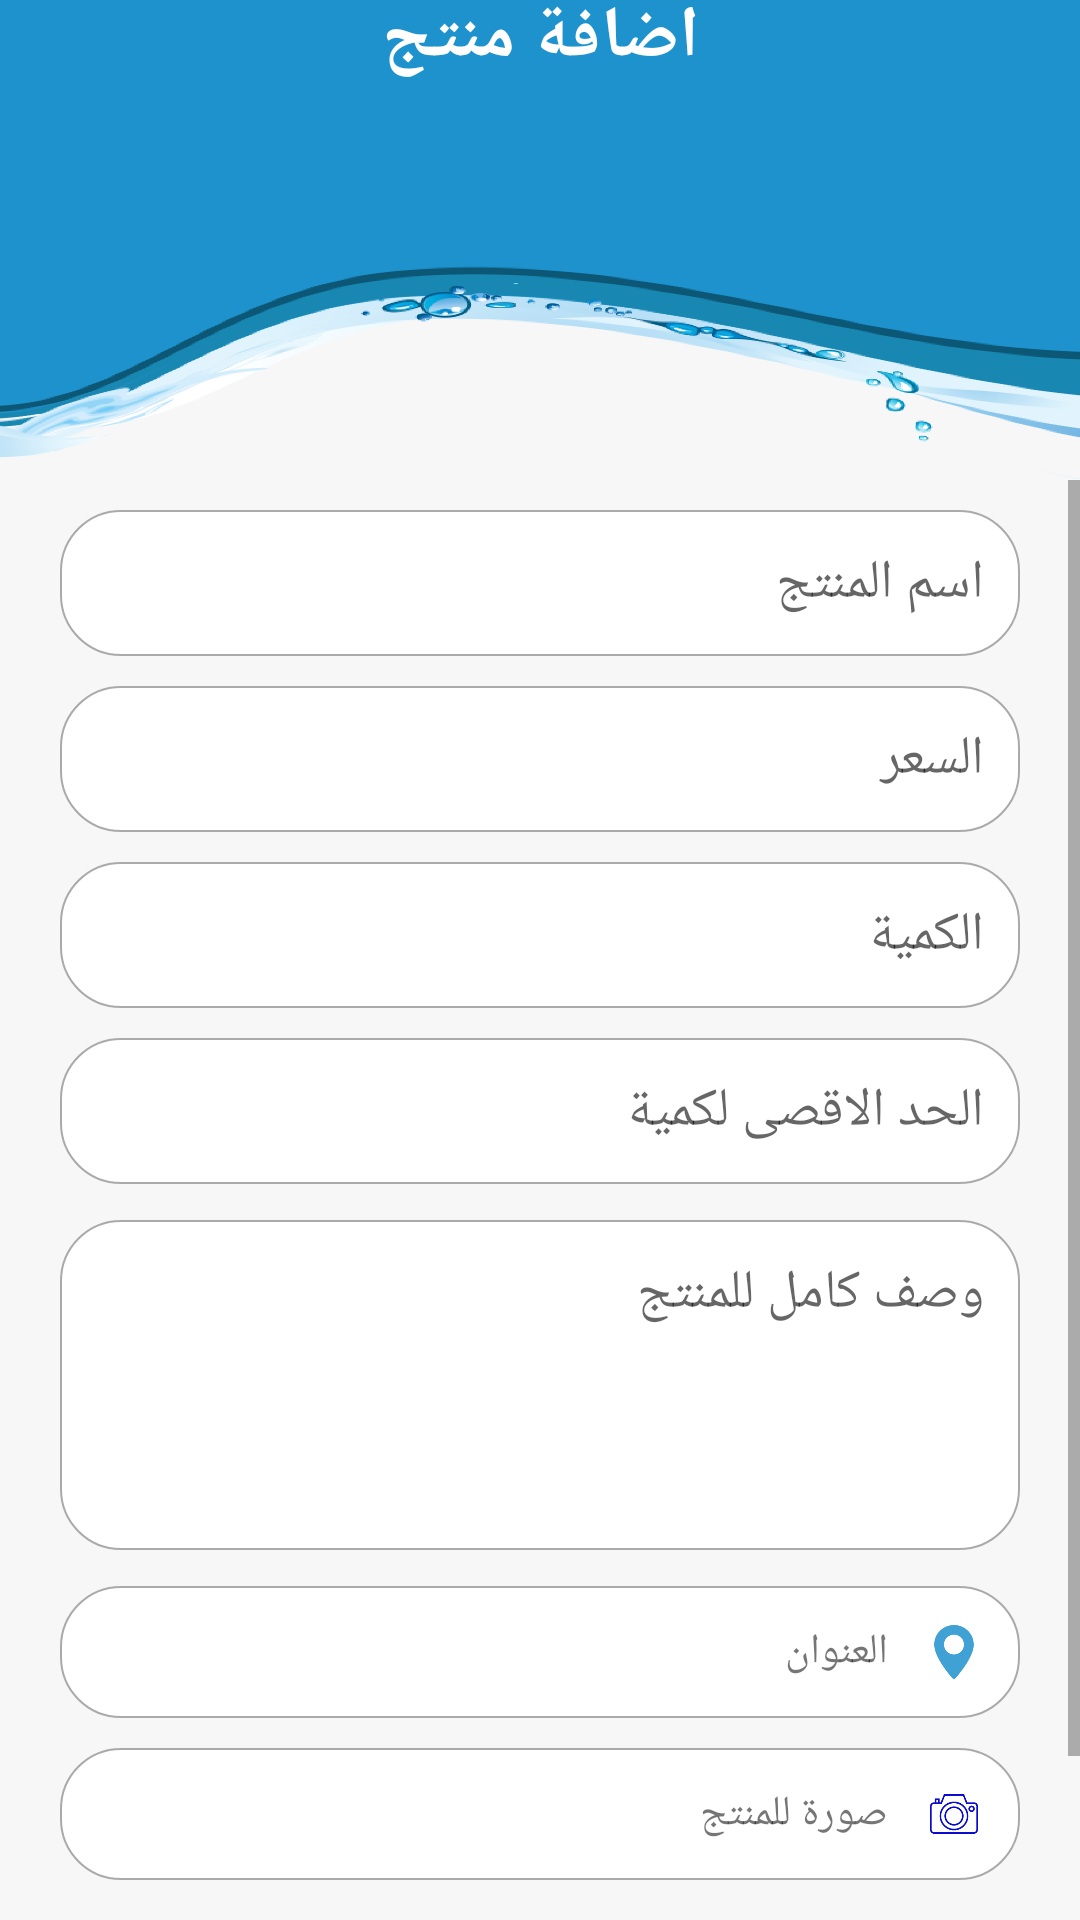

Android layout source for this screen:
<!-- AndroidManifest.xml: application theme AppTheme -->
<!-- res/layout/activity_add_product.xml -->
<?xml version="1.0" encoding="utf-8"?>
<androidx.constraintlayout.widget.ConstraintLayout xmlns:android="http://schemas.android.com/apk/res/android"
    xmlns:app="http://schemas.android.com/apk/res-auto"
    xmlns:tools="http://schemas.android.com/tools"
    android:layout_width="match_parent"
    android:layout_height="match_parent"
    android:background="@color/main_bg_color"
    tools:context=".activities.AddProductActivity">

    <androidx.constraintlayout.widget.ConstraintLayout
        android:id="@+id/addProduct_app_bar_layout"
        android:layout_width="0dp"
        android:layout_height="160dp"
        android:background="@drawable/bg_top"
        app:layout_constraintEnd_toEndOf="parent"
        app:layout_constraintStart_toStartOf="parent"
        app:layout_constraintTop_toTopOf="parent">

        <ImageView
            android:id="@+id/addProduct_user_imageV_id"
            android:layout_width="wrap_content"
            android:layout_height="wrap_content"
            android:layout_gravity="left|center_vertical"
            android:layout_marginEnd="10dp"
            android:src="@drawable/ic_person_black_24dp"
            app:layout_constraintEnd_toEndOf="parent"
            app:layout_constraintTop_toTopOf="@+id/addProduct_back_txtV_id" />

        <ImageView
            android:id="@+id/addProduct_notifications_imageV_id"
            android:layout_width="wrap_content"
            android:layout_height="wrap_content"
            android:layout_gravity="right|center_vertical"
            android:layout_marginStart="12dp"
            android:src="@drawable/ic_notifications_black_24dp"
            app:layout_constraintStart_toEndOf="@+id/addProduct_back_txtV_id"
            app:layout_constraintTop_toTopOf="@+id/addProduct_back_txtV_id" />

        <ImageView
            android:id="@+id/addProduct_back_txtV_id"
            android:layout_width="wrap_content"
            android:layout_height="wrap_content"
            android:layout_gravity="right|center_vertical"
            android:layout_margin="12dp"
            android:background="@drawable/ic_chevron_right_black_24dp"
            android:scaleType="fitXY"
            app:layout_constraintStart_toStartOf="parent"
            app:layout_constraintTop_toTopOf="parent" />

        <TextView
            android:layout_width="wrap_content"
            android:layout_height="wrap_content"
            android:layout_gravity="center"
            android:text="@string/add_product"
            android:textColor="@android:color/white"
            android:textSize="24sp"
            android:textStyle="bold"
            app:layout_constraintBottom_toBottomOf="@+id/addProduct_back_txtV_id"
            app:layout_constraintEnd_toEndOf="parent"
            app:layout_constraintStart_toStartOf="parent"
            app:layout_constraintTop_toTopOf="@+id/addProduct_back_txtV_id" />
    </androidx.constraintlayout.widget.ConstraintLayout>

    <ScrollView
        android:layout_width="0dp"
        android:layout_height="0dp"
        android:scrollbars="vertical"
        android:fillViewport="true"
        android:fitsSystemWindows="true"
        app:layout_constraintTop_toBottomOf="@+id/addProduct_app_bar_layout"
        app:layout_constraintStart_toStartOf="parent"
        app:layout_constraintEnd_toEndOf="parent"
        app:layout_constraintBottom_toBottomOf="parent">
        <androidx.constraintlayout.widget.ConstraintLayout
            android:layout_width="match_parent"
            android:layout_height="wrap_content"
            android:layout_marginStart="20dp"
            android:layout_marginEnd="20dp"
            android:layout_marginTop="10dp"
            android:layout_marginBottom="8dp"
            android:paddingBottom="12dp">
            <EditText
                android:id="@+id/product_name_ed_id"
                android:layout_width="0dp"
                android:layout_height="wrap_content"
                android:background="@drawable/login_ed_bg"
                android:hint="@string/product_name"
                android:inputType="text"
                android:padding="12dp"
                app:layout_constraintEnd_toEndOf="parent"
                app:layout_constraintStart_toStartOf="parent"
                app:layout_constraintTop_toTopOf="parent" />

            <EditText
                android:id="@+id/product_price_ed_id"
                android:layout_width="0dp"
                android:layout_height="wrap_content"
                android:background="@drawable/login_ed_bg"
                android:hint="@string/price"
                android:inputType="numberSigned"
                android:padding="12dp"
                android:layout_marginTop="10dp"
                app:layout_constraintEnd_toEndOf="parent"
                app:layout_constraintStart_toStartOf="parent"
                app:layout_constraintTop_toBottomOf="@+id/product_name_ed_id" />

            <EditText
                android:id="@+id/product_quantity_ed_id"
                android:layout_width="0dp"
                android:layout_height="wrap_content"
                android:background="@drawable/login_ed_bg"
                android:hint="@string/quantity"
                android:inputType="numberSigned"
                android:padding="12dp"
                android:layout_marginTop="10dp"
                app:layout_constraintEnd_toEndOf="parent"
                app:layout_constraintStart_toStartOf="parent"
                app:layout_constraintTop_toBottomOf="@+id/product_price_ed_id" />

            <EditText
                android:id="@+id/product_maxQuantity_ed_id"
                android:layout_width="0dp"
                android:layout_height="wrap_content"
                android:background="@drawable/login_ed_bg"
                android:hint="@string/max_quantity"
                android:inputType="numberSigned"
                android:padding="12dp"
                android:layout_marginTop="10dp"
                app:layout_constraintEnd_toEndOf="parent"
                app:layout_constraintStart_toStartOf="parent"
                app:layout_constraintTop_toBottomOf="@id/product_quantity_ed_id" />

            <EditText
                android:id="@+id/product_completeDesc_ed_id"
                android:layout_width="0dp"
                android:layout_height="110dp"
                android:background="@drawable/login_ed_bg"
                android:hint="@string/complete_desc"
                android:inputType="text|textMultiLine"
                android:padding="12dp"
                android:gravity="top"
                android:layout_marginTop="12dp"
                app:layout_constraintEnd_toEndOf="parent"
                app:layout_constraintStart_toStartOf="parent"
                app:layout_constraintTop_toBottomOf="@id/product_maxQuantity_ed_id" />

            <LinearLayout
                android:id="@+id/product_address_layout_id"
                android:layout_width="0dp"
                android:layout_height="wrap_content"
                android:layout_marginTop="12dp"
                android:background="@drawable/login_ed_bg"
                android:gravity="center_vertical"
                android:padding="10dp"
                app:layout_constraintEnd_toEndOf="parent"
                app:layout_constraintStart_toStartOf="parent"
                app:layout_constraintTop_toBottomOf="@+id/product_completeDesc_ed_id">

                <TextView
                    android:layout_width="match_parent"
                    android:layout_height="wrap_content"
                    android:layout_marginStart="10dp"
                    android:layout_marginEnd="10dp"
                    android:layout_weight="1"
                    android:id="@+id/product_address_txtV_id"
                    android:text="@string/address" />

                <ImageView
                    android:layout_width="24dp"
                    android:layout_height="24dp"
                    android:src="@drawable/map2"
                    android:padding="3dp"/>
            </LinearLayout>

            <LinearLayout
                android:id="@+id/product_upload_imageV_id"
                android:layout_width="0dp"
                android:layout_height="wrap_content"
                android:layout_marginTop="10dp"
                android:background="@drawable/login_ed_bg"
                android:gravity="center_vertical"
                android:padding="10dp"
                app:layout_constraintEnd_toEndOf="parent"
                app:layout_constraintStart_toStartOf="parent"
                app:layout_constraintTop_toBottomOf="@+id/product_address_layout_id">

                <TextView
                    android:layout_width="match_parent"
                    android:layout_height="wrap_content"
                    android:layout_marginStart="10dp"
                    android:layout_marginEnd="10dp"
                    android:layout_weight="1"
                    android:id="@+id/product_iamge_txtV_id"
                    android:text="@string/product_image" />

                <ImageView
                    android:layout_width="24dp"
                    android:layout_height="24dp"
                    android:src="@drawable/image"
                    android:padding="4dp"/>
            </LinearLayout>

            <Button
                android:layout_width="0dp"
                android:layout_height="wrap_content"
                android:id="@+id/add_product_btn_id"
                android:text="@string/add_now"
                android:textSize="18sp"
                android:textColor="@android:color/white"
                android:textStyle="bold"
                android:background="@drawable/buttons_bg"
                android:layout_marginTop="15dp"
                app:layout_constraintStart_toStartOf="parent"
                app:layout_constraintEnd_toEndOf="parent"
                app:layout_constraintTop_toBottomOf="@+id/product_upload_imageV_id"/>
        </androidx.constraintlayout.widget.ConstraintLayout>
    </ScrollView>
</androidx.constraintlayout.widget.ConstraintLayout>
<!-- resources referenced by this layout -->
<resources>
  <color name="main_bg_color">#F7F7F7</color>
  <!-- drawable bg_top: png bitmap (drawable-hdpi, 96461 bytes) -->
  <!-- drawable buttons_bg (drawable) -->
  <?xml version="1.0" encoding="utf-8"?>
  <shape xmlns:android="http://schemas.android.com/apk/res/android"
      android:shape="rectangle">
  
      <corners android:radius="20dp" />
      <gradient android:angle="45"
          android:startColor="#23A8EB"
          android:endColor="@color/colorPrimary" />
  </shape>
  <!-- drawable image: png bitmap (drawable-hdpi, 1869 bytes) -->
  <!-- drawable login_ed_bg (drawable) -->
  <?xml version="1.0" encoding="utf-8"?>
  <shape xmlns:android="http://schemas.android.com/apk/res/android"
      android:shape="rectangle">
  
      <corners android:radius="20dp" />
      <solid android:color="@android:color/white" />
      <stroke
          android:width="0.6dp"
          android:color="@android:color/darker_gray" />
  </shape>
  <!-- drawable map2: png bitmap (drawable-hdpi, 1374 bytes) -->
  <string name="add_now">اضف الان</string>
  <string name="add_product">اضافة منتج</string>
  <string name="address">العنوان</string>
  <string name="complete_desc">وصف كامل للمنتج</string>
  <string name="max_quantity">الحد الاقصى لكمية</string>
  <string name="price">السعر</string>
  <string name="product_image">صورة للمنتج</string>
  <string name="product_name">اسم المنتج</string>
  <string name="quantity">الكمية</string>
  <style name="AppTheme" parent="Theme.AppCompat.Light.NoActionBar">
          
          <item name="colorPrimary">@color/colorPrimary</item>
          <item name="colorPrimaryDark">@color/colorPrimaryDark</item>
          <item name="colorAccent">@color/colorAccent</item>
      </style>
  <color name="colorPrimary">#1E92CD</color>
  <color name="colorPrimaryDark">#1E92CD</color>
  <color name="colorAccent">#1E92CD</color>
</resources>
